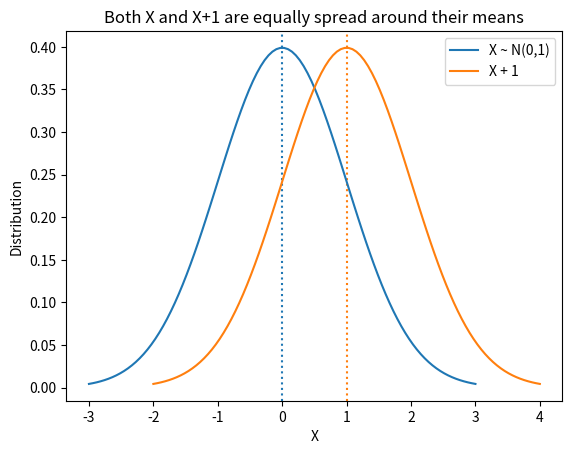
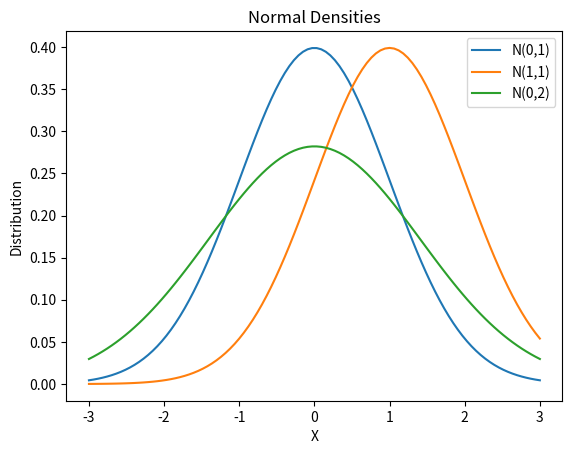

These charts were generated, in order, by the following Python code:
import matplotlib.pyplot as plt
import numpy as np
import scipy.stats as stats
import math

mu = 0
variance = 1
sigma = math.sqrt(variance)
x = np.linspace(mu - 3*sigma, mu + 3*sigma, 100)
x2 = np.linspace(mu+1 - 3*sigma, mu+1 + 3*sigma, 100)
plt.figure(dpi=300)
plt.axvline(x=0, color="#1f77b4", linestyle = "dotted")
plt.axvline(x=1,color="#ff7f0e", linestyle = "dotted")
plt.plot(x, stats.norm.pdf(x, mu, sigma), label = "X ~ N(0,1)")
plt.plot(x2, stats.norm.pdf(x2, mu+1, sigma), label = "X + 1")
plt.legend(loc="best")
plt.title("Both X and X+1 are equally spread around their means")
plt.xlabel("X")
plt.ylabel("Distribution")
plt.savefig("X-dist")
# plt.show()

mu = 0
variance = 1
sigma = math.sqrt(variance)
x = np.linspace(mu - 3*sigma, mu + 3*sigma, 100)
plt.figure(dpi=300)
plt.plot(x, stats.norm.pdf(x, mu, sigma), label = "N(0,1)")
plt.plot(x, stats.norm.pdf(x, mu+1, sigma), label = "N(1,1)")
plt.plot(x, stats.norm.pdf(x, mu, math.sqrt(2)*sigma), label = "N(0,2)")
plt.legend(loc="best")
plt.title("Normal Densities")
plt.xlabel("X")
plt.ylabel("Distribution")
plt.savefig("normal-density")
# plt.show()


